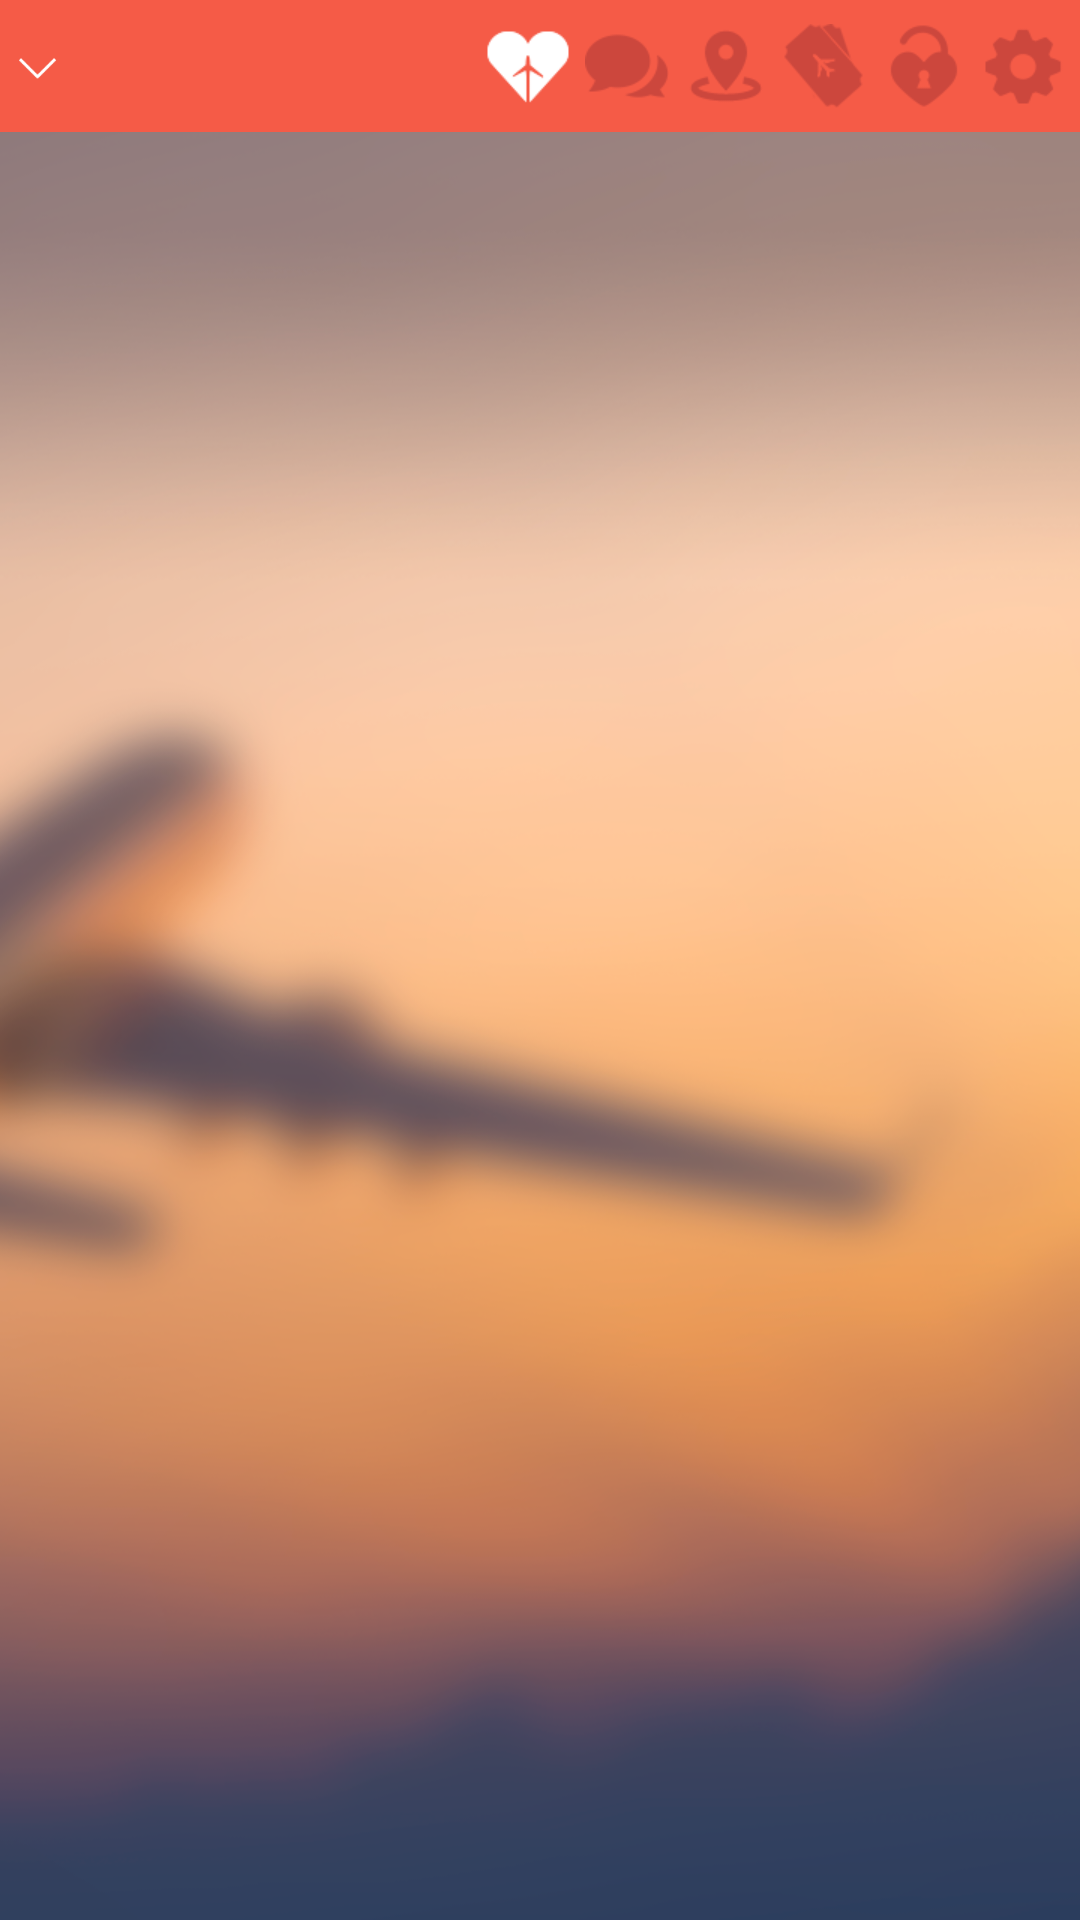

This screen was rendered from an Android layout file. Write that file and the resources it references.
<!-- AndroidManifest.xml: application theme AppTheme -->
<!-- res/layout/activity_main.xml -->
<?xml version="1.0" encoding="utf-8"?>
<LinearLayout xmlns:android="http://schemas.android.com/apk/res/android"
    xmlns:tools="http://schemas.android.com/tools"
    android:layout_width="match_parent"
    android:layout_height="match_parent"
    xmlns:custom="http://schemas.android.com/apk/res-auto"
    xmlns:app="http://schemas.android.com/apk/res-auto"
    tools:context="com.example.apporio6.crewme.MainActivity"
    android:orientation="vertical"
    android:background="@drawable/backgroundmain">

    <LinearLayout
        android:orientation="horizontal"
        android:layout_width="match_parent"
        android:layout_height="@dimen/headerheight"
        android:background="@color/backgroundcolor"
        android:gravity="left|center">

        <LinearLayout
            android:orientation="horizontal"
            android:layout_width="wrap_content"
            android:layout_height="match_parent"
            android:gravity="left|center"
            android:visibility="gone"
            android:id="@+id/llforsearch">

            <ImageView
                android:layout_width="22dp"
                android:layout_height="22dp"
                android:id="@+id/imageView8"
                android:layout_marginTop="2dp"
                android:layout_marginBottom="2dp"
                android:layout_marginRight="2dp"
                android:layout_marginLeft="10dp"
                android:src="@drawable/search" />

            <LinearLayout
                android:orientation="vertical"
                android:layout_width="wrap_content"
                android:layout_height="match_parent"
                android:layout_margin="2dp"
                android:gravity="center">

                <EditText
                    android:layout_width="100dp"
                    android:layout_height="match_parent"
                    android:id="@+id/editText"
                    android:textColor="#ffffff"
                    android:textColorHint="#ffffff"
                    android:hint="SEARCH..."
                    android:background="@null"
                    android:textSize="16dp"
                    android:gravity="left|center"
                    android:singleLine="true"
                    android:layout_weight="1"
                    android:layout_marginLeft="2dp" />
                <View
                    android:layout_width="match_parent"
                    android:layout_height="0.5dp"
                    android:background="#ffffff"
                    android:layout_marginBottom="5dp" />
            </LinearLayout>
        </LinearLayout>

        <LinearLayout
            android:orientation="horizontal"
            android:layout_width="wrap_content"
            android:layout_height="match_parent"
            android:gravity="left|center"
            android:visibility="visible"
            android:id="@+id/llforsp">

            <Spinner
                android:spinnerMode="dropdown"
                android:id="@+id/spinnerbg"
                android:layout_width="wrap_content"
                android:layout_height="wrap_content"
                android:background="@color/backgroundcolor"
                android:layout_marginLeft="5dp"
                android:layout_marginTop="2dp"
                android:layout_marginBottom="2dp" />

            <ImageView
                android:layout_width="15dp"
                android:layout_height="15dp"
                android:id="@+id/imageView5"
                android:src="@drawable/dropdown" />
        </LinearLayout>

        <TextView
            android:layout_width="wrap_content"
            android:layout_height="wrap_content"
            android:text="SETTINGS"
            android:id="@+id/headingsetting"
            android:textColor="#ffffff"
            android:textSize="18dp"
            android:textStyle="normal"
            android:layout_marginLeft="10dp"
            android:layout_marginTop="2dp"
            android:layout_marginRight="5dp"
            android:layout_marginBottom="2dp"
            android:visibility="gone" />

        <LinearLayout
            android:orientation="horizontal"
            android:layout_width="match_parent"
            android:layout_height="match_parent"
            android:gravity="center|right">

            <ImageView
                android:layout_width="@dimen/imageiconwidth"
                android:layout_height="@dimen/imageiconheight"
                android:id="@+id/home"
                android:layout_marginLeft="10dp"
                android:layout_marginTop="2dp"
                android:layout_marginBottom="2dp"
                android:src="@drawable/homeactive" />

            <ImageView
                android:layout_width="@dimen/imageiconwidth"
                android:layout_height="@dimen/imageiconheight"
                android:id="@+id/chat"
                android:layout_marginLeft="5dp"
                android:layout_marginTop="2dp"
                android:layout_marginBottom="2dp"
                android:src="@drawable/chatinactive" />

            <ImageView
                android:layout_width="@dimen/imageiconwidth"
                android:layout_height="@dimen/imageiconheight"
                android:id="@+id/map"
                android:layout_marginLeft="5dp"
                android:layout_marginTop="2dp"
                android:layout_marginBottom="2dp"
                android:src="@drawable/mapinactive" />

            <ImageView
                android:layout_width="@dimen/imageiconwidth"
                android:layout_height="@dimen/imageiconheight"
                android:id="@+id/tickets"
                android:layout_marginLeft="5dp"
                android:layout_marginTop="2dp"
                android:layout_marginBottom="2dp"
                android:src="@drawable/ticketinactive" />

            <ImageView
                android:layout_width="@dimen/imageiconwidth"
                android:layout_height="@dimen/imageiconheight"
                android:id="@+id/unlock"
                android:layout_marginLeft="5dp"
                android:layout_marginTop="2dp"
                android:layout_marginBottom="2dp"
                android:src="@drawable/unlockinactive" />

            <ImageView
                android:layout_width="@dimen/imageiconwidth"
                android:layout_height="@dimen/imageiconheight"
                android:id="@+id/settings"
                android:layout_marginLeft="5dp"
                android:layout_marginTop="2dp"
                android:layout_marginRight="5dp"
                android:layout_marginBottom="2dp"
                android:src="@drawable/settingsinactive" />
        </LinearLayout>

    </LinearLayout>

    <LinearLayout
        android:orientation="vertical"
        android:layout_width="match_parent"
        android:layout_height="match_parent"
        android:id="@+id/container3"></LinearLayout>

</LinearLayout>
<!-- resources referenced by this layout -->
<resources>
  <color name="backgroundcolor">#F55B47</color>
  <dimen name="headerheight">44dp</dimen>
  <dimen name="imageiconheight">28dp</dimen>
  <dimen name="imageiconwidth">28dp</dimen>
  <!-- drawable backgroundmain: png bitmap (drawable, 197425 bytes) -->
  <!-- drawable chatinactive: png bitmap (drawable, 453990 bytes) -->
  <!-- drawable dropdown: png bitmap (drawable, 470 bytes) -->
  <!-- drawable homeactive: png bitmap (drawable, 453843 bytes) -->
  <!-- drawable mapinactive: png bitmap (drawable, 1368 bytes) -->
  <!-- drawable search: png bitmap (drawable, 1125 bytes) -->
  <!-- drawable settingsinactive: png bitmap (drawable, 453987 bytes) -->
  <!-- drawable ticketinactive: png bitmap (drawable, 2435 bytes) -->
  <!-- drawable unlockinactive: png bitmap (drawable, 454151 bytes) -->
  <style name="AppTheme" parent="Theme.AppCompat.Light.NoActionBar">
          
          <item name="colorPrimary">@color/colorPrimary</item>
          <item name="colorPrimaryDark">@color/colorPrimaryDark</item>
          <item name="colorAccent">@color/colorAccent</item>
          <item name="colorControlActivated">@color/backgroundcolor</item>
  
      </style>
  <color name="colorPrimary">#3F51B5</color>
  <color name="colorPrimaryDark">#F55B47</color>
  <color name="colorAccent">#F55B47</color>
</resources>
